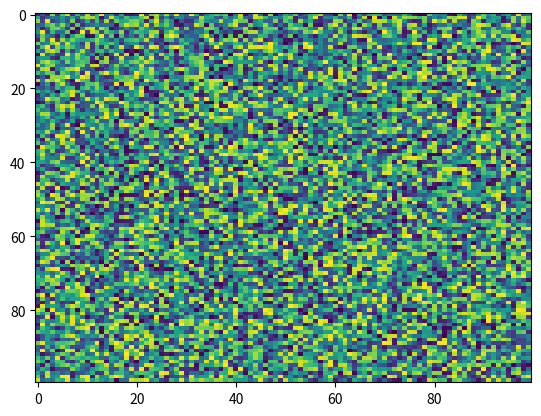

Reproduce this figure in Python.
import matplotlib.pyplot as plt
import numpy as np
X = np.random.rand(100, 100)
plt.imshow(data=None, aspect='auto', cmap='viridis', vmin=None, norm=None, interpolation='nearest', X=X, alpha=None, interpolation_stage=None)
